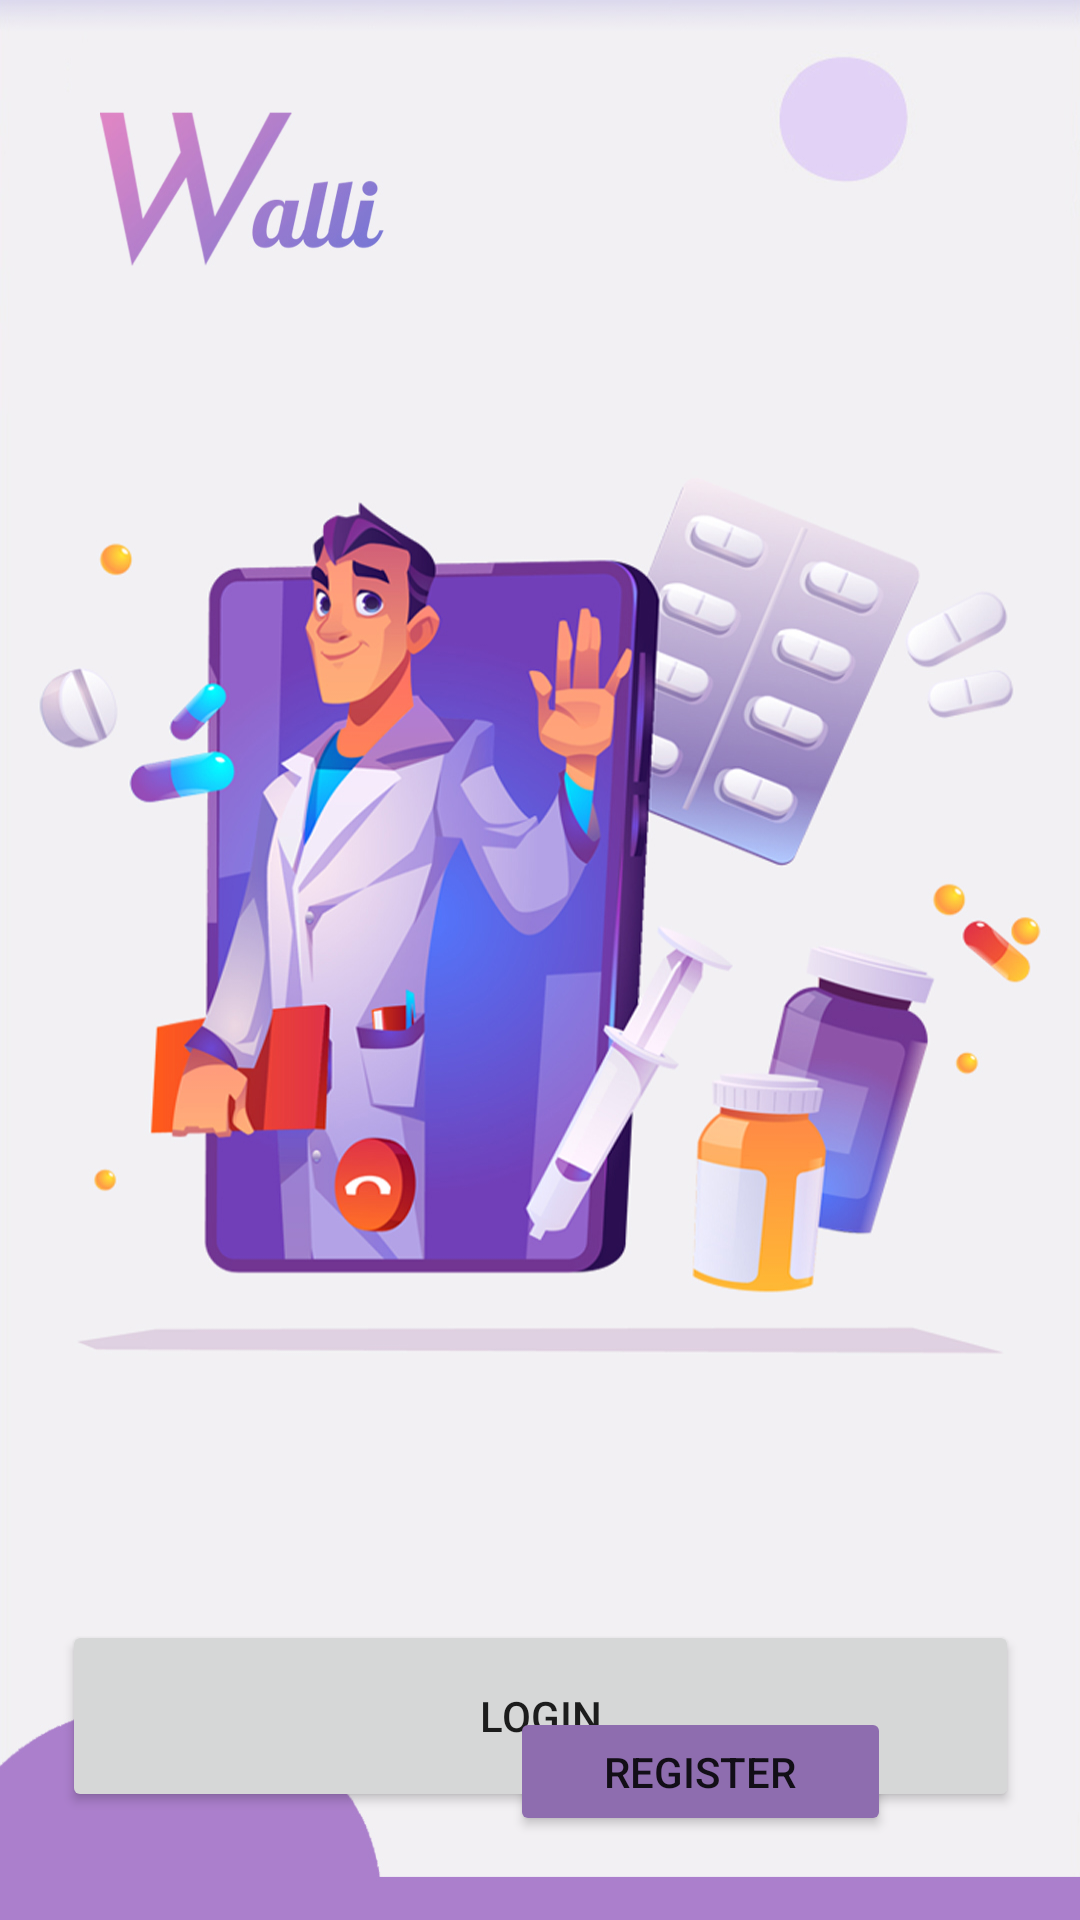

Reconstruct the res/layout file that produces this screen, plus the resources it refers to.
<!-- AndroidManifest.xml: application theme Theme.WalliProject -->
<!-- res/layout/activity_main.xml -->
<?xml version="1.0" encoding="utf-8"?>
<androidx.constraintlayout.widget.ConstraintLayout xmlns:android="http://schemas.android.com/apk/res/android"
    xmlns:app="http://schemas.android.com/apk/res-auto"
    xmlns:tools="http://schemas.android.com/tools"
    android:layout_width="match_parent"
    android:layout_height="match_parent"
    android:background="@drawable/welcomescreen3"
    tools:context=".MainActivity" >

    <Button
        android:id="@+id/loginPageBtn"
        android:layout_width="319dp"
        android:layout_height="64dp"
        android:layout_marginStart="37dp"
        android:layout_marginTop="540dp"
        android:layout_marginEnd="37dp"
        android:text="Login"
        app:layout_constraintEnd_toEndOf="parent"
        app:layout_constraintStart_toStartOf="parent"
        app:layout_constraintTop_toTopOf="parent"
        tools:ignore="TouchTargetSizeCheck" />

    <Button
        android:id="@+id/registerPageBtn"
        android:layout_width="127dp"
        android:layout_height="43dp"
        android:layout_marginEnd="63dp"
        android:layout_marginBottom="28dp"
        android:backgroundTint="#8E6DAF"
        android:text="Register"
        app:layout_constraintBottom_toBottomOf="parent"
        app:layout_constraintEnd_toEndOf="parent"
        tools:ignore="TouchTargetSizeCheck" />
</androidx.constraintlayout.widget.ConstraintLayout>
<!-- resources referenced by this layout -->
<resources>
  <!-- drawable welcomescreen3: jpg bitmap (drawable-v24, 324641 bytes) -->
  <style name="Theme.WalliProject" parent="Theme.MaterialComponents.DayNight.NoActionBar">
          
          <item name="colorPrimary">@color/purple_500</item>
          <item name="colorPrimaryVariant">@color/purple_700</item>
          <item name="colorOnPrimary">@color/white</item>
          
          <item name="colorSecondary">@color/teal_200</item>
          <item name="colorSecondaryVariant">@color/teal_700</item>
          <item name="colorOnSecondary">@color/black</item>
          
          <item name="android:statusBarColor" tools:targetApi="l">?attr/colorPrimaryVariant</item>
          
      </style>
  <color name="purple_500">#FF6200EE</color>
  <color name="purple_700">#005FB3</color>
  <color name="white">#FFFFFFFF</color>
  <color name="teal_200">#FF03DAC5</color>
  <color name="teal_700">#FF018786</color>
  <color name="black">#000000</color>
</resources>
